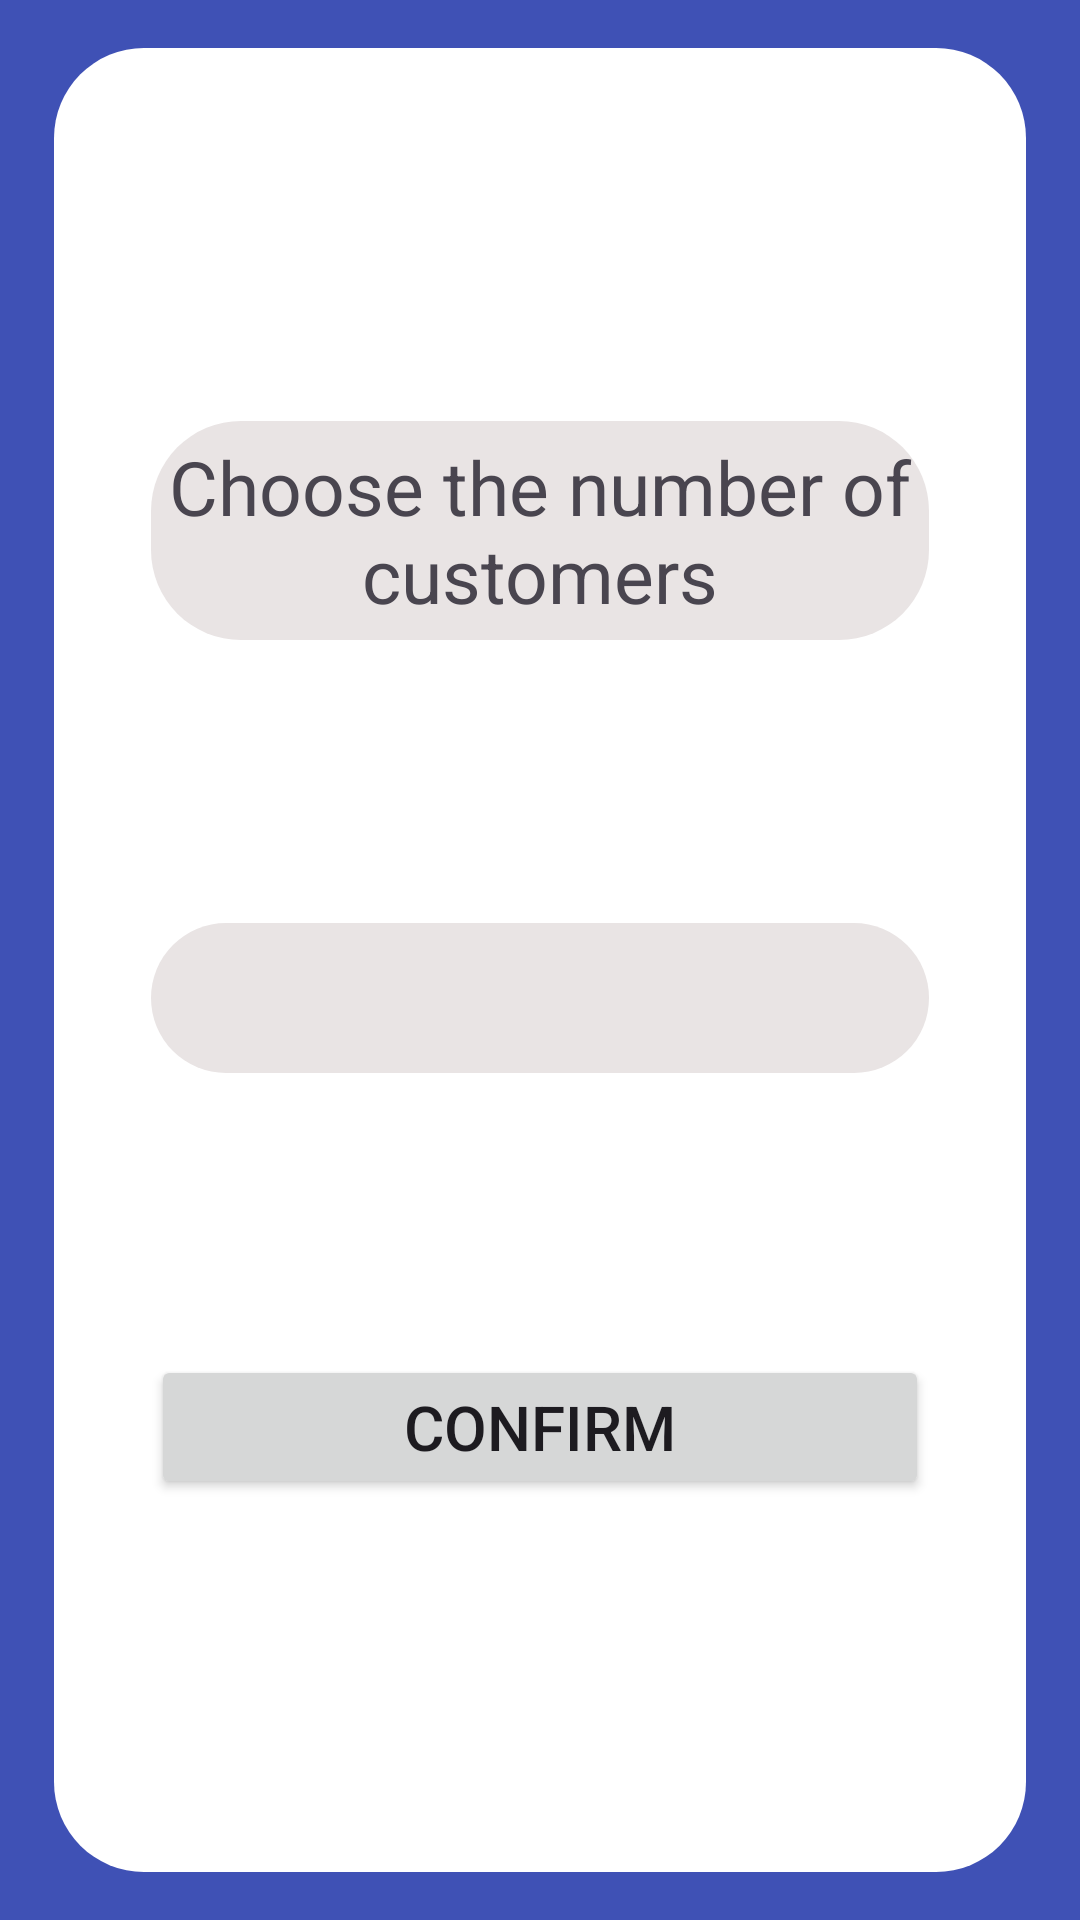

This screen was rendered from an Android layout file. Write that file and the resources it references.
<!-- AndroidManifest.xml: application theme Theme.Material3.Light -->
<!-- res/layout/managing_table_set_customers.xml -->
<?xml version="1.0" encoding="utf-8"?>
<androidx.constraintlayout.widget.ConstraintLayout xmlns:android="http://schemas.android.com/apk/res/android"
    xmlns:app="http://schemas.android.com/apk/res-auto"
    xmlns:tools="http://schemas.android.com/tools"
    android:layout_width="match_parent"
    android:layout_height="match_parent"
    android:background="#3F51B5">

    <androidx.constraintlayout.widget.Guideline
        android:id="@+id/guideline175"
        android:layout_width="wrap_content"
        android:layout_height="wrap_content"
        android:orientation="vertical"
        app:layout_constraintGuide_percent="0.05" />

    <androidx.constraintlayout.widget.Guideline
        android:id="@+id/guideline178"
        android:layout_width="wrap_content"
        android:layout_height="wrap_content"
        android:orientation="vertical"
        app:layout_constraintGuide_percent="0.95" />

    <androidx.constraintlayout.widget.Guideline
        android:id="@+id/guideline179"
        android:layout_width="wrap_content"
        android:layout_height="wrap_content"
        android:orientation="horizontal"
        app:layout_constraintGuide_percent="0.025" />

    <androidx.constraintlayout.widget.Guideline
        android:id="@+id/guideline180"
        android:layout_width="wrap_content"
        android:layout_height="wrap_content"
        android:orientation="horizontal"
        app:layout_constraintGuide_percent="0.975" />

    <androidx.constraintlayout.widget.ConstraintLayout
        android:layout_width="0dp"
        android:layout_height="0dp"
        android:background="@drawable/rounded_white_background"
        app:layout_constraintBottom_toTopOf="@+id/guideline180"
        app:layout_constraintEnd_toStartOf="@+id/guideline178"
        app:layout_constraintStart_toStartOf="@+id/guideline175"
        app:layout_constraintTop_toTopOf="@+id/guideline179">

        <androidx.constraintlayout.widget.Guideline
            android:id="@+id/guideline181"
            android:layout_width="wrap_content"
            android:layout_height="wrap_content"
            android:orientation="vertical"
            app:layout_constraintGuide_percent="0.1" />

        <androidx.constraintlayout.widget.Guideline
            android:id="@+id/guideline182"
            android:layout_width="wrap_content"
            android:layout_height="wrap_content"
            android:orientation="vertical"
            app:layout_constraintGuide_percent="0.9" />

        <androidx.constraintlayout.widget.Guideline
            android:id="@+id/guideline183"
            android:layout_width="wrap_content"
            android:layout_height="wrap_content"
            android:orientation="horizontal"
            app:layout_constraintGuide_percent="0.05" />

        <androidx.constraintlayout.widget.Guideline
            android:id="@+id/guideline184"
            android:layout_width="wrap_content"
            android:layout_height="wrap_content"
            android:orientation="horizontal"
            app:layout_constraintGuide_percent="0.95" />

        <TextView
            android:id="@+id/textView3"
            android:layout_width="0dp"
            android:layout_height="wrap_content"
            android:autoSizeMaxTextSize="1000dp"
            android:autoSizeMinTextSize="1dp"
            android:autoSizeTextType="uniform"
            android:gravity="center"
            android:text="@string/choose_the_number_of_customers"
            android:textSize="25sp"
            android:padding="5dp"
            android:background="@drawable/rounded_grey_background"
            app:layout_constraintBottom_toTopOf="@+id/number_of_customers_spinner"
            app:layout_constraintEnd_toStartOf="@+id/guideline182"
            app:layout_constraintStart_toStartOf="@+id/guideline181"
            app:layout_constraintTop_toTopOf="@+id/guideline183"
            app:layout_constraintVertical_bias="0.5" />

        <Spinner
            android:id="@+id/number_of_customers_spinner"
            android:layout_width="0dp"
            android:layout_height="50dp"
            android:background="@drawable/rounded_grey_background"
            android:spinnerMode="dropdown"
            android:padding="5dp"
            app:layout_constraintBottom_toTopOf="@+id/confirm_number_of_customers_button"
            app:layout_constraintEnd_toStartOf="@+id/guideline182"
            app:layout_constraintStart_toStartOf="@+id/guideline181"
            app:layout_constraintTop_toBottomOf="@+id/textView3"
            app:layout_constraintVertical_bias="0.5" />

        <Button
            android:id="@+id/confirm_number_of_customers_button"
            android:layout_width="0dp"
            android:layout_height="wrap_content"
            android:autoSizeMaxTextSize="1000dp"
            android:autoSizeMinTextSize="1dp"
            android:autoSizeTextType="uniform"
            android:text="@string/confirm"
            app:layout_constraintBottom_toTopOf="@+id/guideline184"
            app:layout_constraintEnd_toStartOf="@+id/guideline182"
            app:layout_constraintStart_toStartOf="@+id/guideline181"
            app:layout_constraintTop_toBottomOf="@+id/number_of_customers_spinner"
            app:layout_constraintVertical_bias="0.5" />


    </androidx.constraintlayout.widget.ConstraintLayout>

</androidx.constraintlayout.widget.ConstraintLayout>
<!-- resources referenced by this layout -->
<resources>
  <!-- drawable rounded_grey_background (drawable) -->
  <?xml version="1.0" encoding="utf-8"?>
  <shape xmlns:android="http://schemas.android.com/apk/res/android">
      
      <solid android:color="@color/background_grey" />
  
      
      <corners android:radius="30dp" />
  </shape>
  <!-- drawable rounded_white_background (drawable) -->
  <?xml version="1.0" encoding="utf-8"?>
  <shape xmlns:android="http://schemas.android.com/apk/res/android">
      
      <solid android:color="@color/white" />
  
      
      <corners android:radius="30dp" />
  </shape>
  <string name="choose_the_number_of_customers">Choose the number of customers</string>
  <string name="confirm">Confirm</string>
  <color name="background_grey">#E9E4E4</color>
  <color name="white">#FFFFFFFF</color>
</resources>
